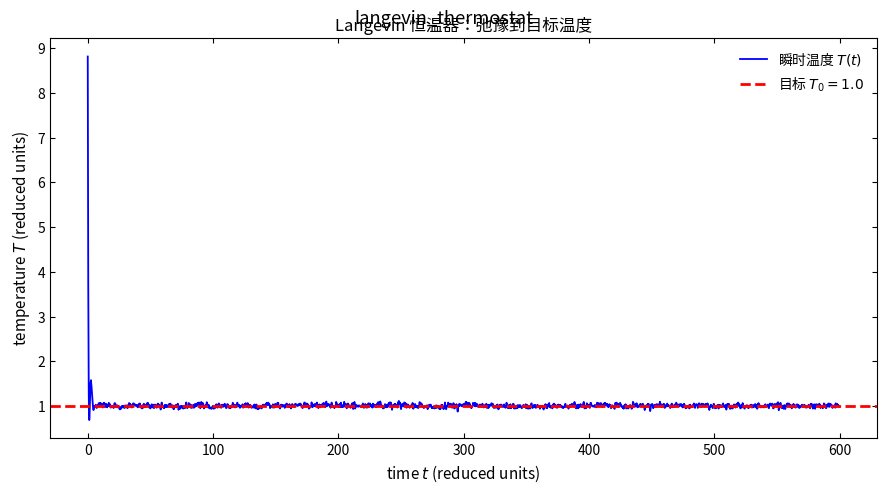
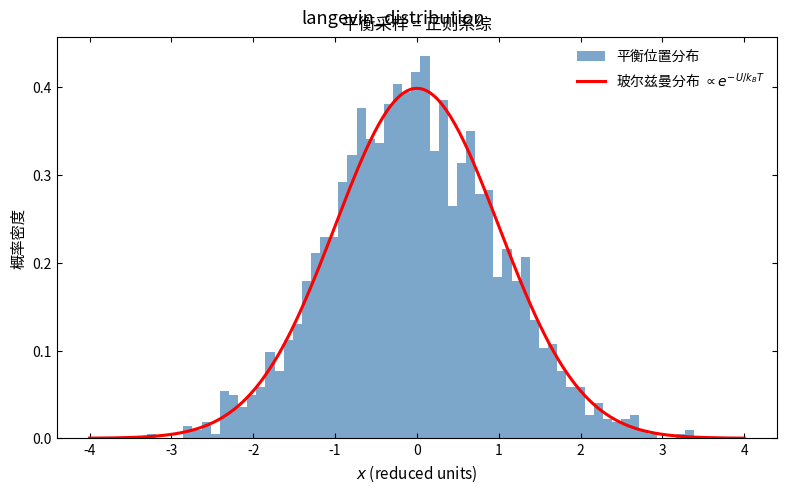

Write the Python code that produced these figures, in order.
"""Langevin 恒温器：把确定性 MD 装上"阻尼+噪声"。

对一维谐振子施加 Langevin 恒温：
  v <- v + (F/m)*dt/2 ;  v <- c1*v + c2*sqrt(kT/m)*N(0,1) ;  v <- v + (F/m)*dt/2
其中 c1=exp(-gamma*dt), c2=sqrt(1-c1^2)（精确的 OU 更新，保证 FDT）。
验证：体系从高/低温弛豫到目标温度 T0，位置分布趋于玻尔兹曼分布。
"""
import numpy as np
import matplotlib.pyplot as plt


plt.rcParams.update({
    'savefig.dpi': 300, 'figure.figsize': (6.4, 4.0), 'font.size': 11,
    'axes.titlesize': 12, 'axes.labelsize': 11, 'xtick.labelsize': 10,
    'ytick.labelsize': 10, 'legend.fontsize': 10, 'xtick.direction': 'in',
    'ytick.direction': 'in', 'xtick.top': True, 'ytick.right': True,
    'axes.linewidth': 0.8, 'lines.linewidth': 1.5, 'lines.markersize': 5,
    'axes.grid': False, 'axes.unicode_minus': False,
})


np.random.seed(3)

m = 1.0
k = 1.0
T0 = 1.0
gamma = 1.0
dt = 0.01
N = 60000

n_p = 2000
x = np.zeros(n_p)
v = np.zeros(n_p)
v[:] = 3.0

c1 = np.exp(-gamma * dt)
c2 = np.sqrt(1 - c1 ** 2)
sqrtT = np.sqrt(T0 / m)

KE_t = []
for i in range(N):
    F = -k * x
    v_half = v + 0.5 * (F / m) * dt
    v_ou = c1 * v_half + c2 * sqrtT * np.random.randn(n_p)
    x = x + v_ou * dt
    F = -k * x
    v = v_ou + 0.5 * (F / m) * dt
    if i % 20 == 0:
        KE = 0.5 * m * (v ** 2).mean()
        KE_t.append(2 * KE)

KE_t = np.array(KE_t)
t_ax = np.arange(len(KE_t)) * 20 * dt
x_eq = x

# --- 图1：温度弛豫 ---
fig, ax = plt.subplots(figsize=(9, 5))
ax.plot(t_ax, KE_t, 'b-', linewidth=1.3, label='瞬时温度 $T(t)$')
ax.axhline(T0, color='r', linestyle='--', linewidth=2, label=f'目标 $T_0={T0}$')
ax.set_xlabel('time $t$ (reduced units)')
ax.set_ylabel('temperature $T$ (reduced units)')
ax.set_title('Langevin 恒温器：弛豫到目标温度')
ax.legend(frameon=False)
plt.tight_layout()
plt.suptitle('langevin_thermostat')

# --- 图2：平衡位置分布 ---
fig, ax = plt.subplots(figsize=(8, 5))
ax.hist(x_eq, bins=60, density=True, color='steelblue', alpha=0.7, label='平衡位置分布')
xg = np.linspace(-4, 4, 300)
boltz = np.exp(-0.5 * k * xg ** 2 / T0)
boltz /= np.trapz(boltz, xg)
ax.plot(xg, boltz, 'r-', linewidth=2.2, label=r'玻尔兹曼分布 $\propto e^{-U/k_BT}$')
ax.set_xlabel('$x$ (reduced units)')
ax.set_ylabel('概率密度')
ax.set_title('平衡采样 = 正则系综')
ax.legend(frameon=False)
plt.tight_layout()
plt.suptitle('langevin_distribution')

print("04_langevin_thermostat.py done")

plt.show()
